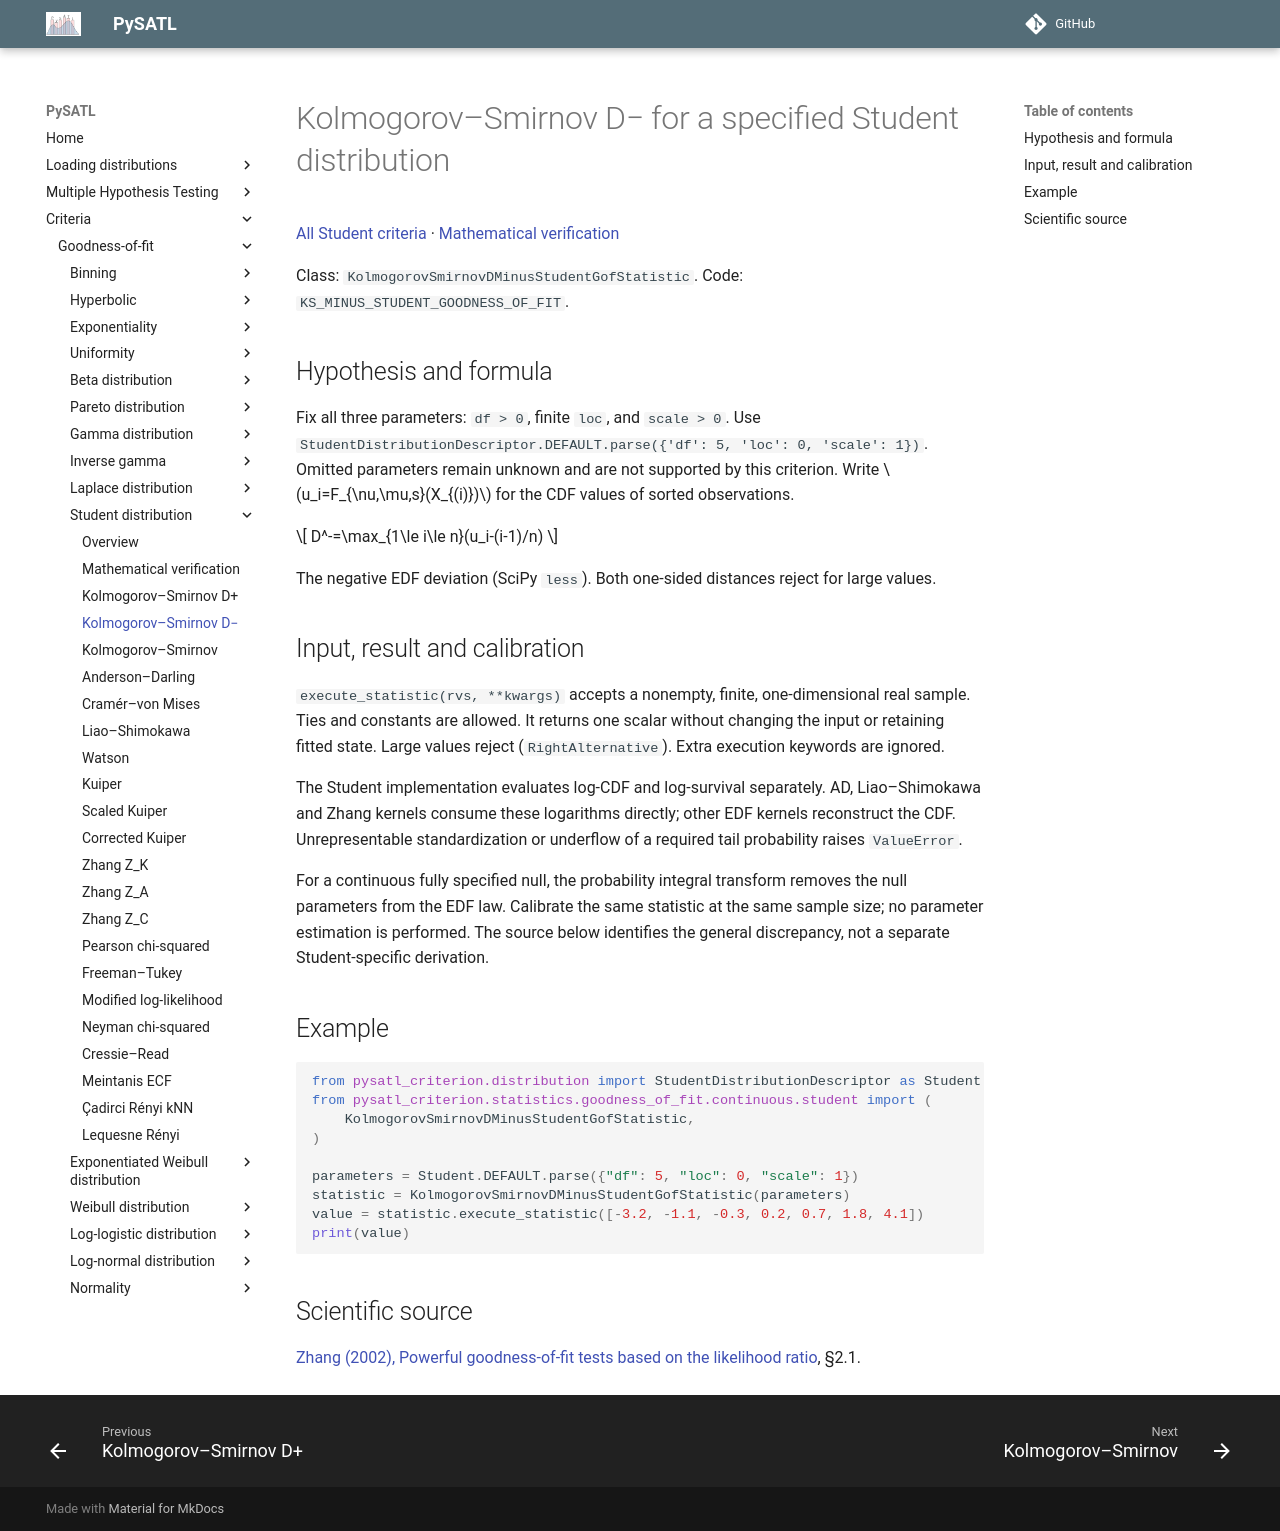

repository: PySATL/pysatl-criterion · page: en/main/criteria/goodness-of-fit/student/kolmogorov_smirnov_d_minus_student_criterion/index.html · generator: mkdocs

# Kolmogorov–Smirnov D− for a specified Student distribution

[All Student criteria](index.md) · [Mathematical verification](mathematical-validation.md)

Class: `KolmogorovSmirnovDMinusStudentGofStatistic`. Code: `KS_MINUS_STUDENT_GOODNESS_OF_FIT`.

## Hypothesis and formula

Fix all three parameters: `df > 0`, finite `loc`, and `scale > 0`.
Use `StudentDistributionDescriptor.DEFAULT.parse({'df': 5, 'loc': 0, 'scale': 1})`.
Omitted parameters remain unknown and are not supported by this criterion.
Write $u_i=F_{\nu,\mu,s}(X_{(i)})$ for the CDF values of sorted observations.

$$
D^-=\max_{1\le i\le n}(u_i-(i-1)/n)
$$

The negative EDF deviation (SciPy `less`). Both one-sided distances reject for large values.

## Input, result and calibration

`execute_statistic(rvs, **kwargs)` accepts a nonempty, finite, one-dimensional
real sample. Ties and constants are allowed. It returns one scalar without
changing the input or retaining fitted state. Large values reject
(`RightAlternative`). Extra execution keywords are ignored.

The Student implementation evaluates log-CDF and log-survival separately.
AD, Liao–Shimokawa and Zhang kernels consume these logarithms directly;
other EDF kernels reconstruct the CDF. Unrepresentable standardization or
underflow of a required tail probability raises `ValueError`.

For a continuous fully specified null, the probability integral transform
removes the null parameters from the EDF law. Calibrate the same statistic at
the same sample size; no parameter estimation is performed. The source below
identifies the general discrepancy, not a separate Student-specific derivation.

## Example

```python
from pysatl_criterion.distribution import StudentDistributionDescriptor as Student
from pysatl_criterion.statistics.goodness_of_fit.continuous.student import (
    KolmogorovSmirnovDMinusStudentGofStatistic,
)

parameters = Student.DEFAULT.parse({"df": 5, "loc": 0, "scale": 1})
statistic = KolmogorovSmirnovDMinusStudentGofStatistic(parameters)
value = statistic.execute_statistic([-3.2, -1.1, -0.3, 0.2, 0.7, 1.8, 4.1])
print(value)
```

## Scientific source

[Zhang (2002), Powerful goodness-of-fit tests based on the likelihood ratio](https://doi.org/10.1111/1467-9868.00337), §2.1.
